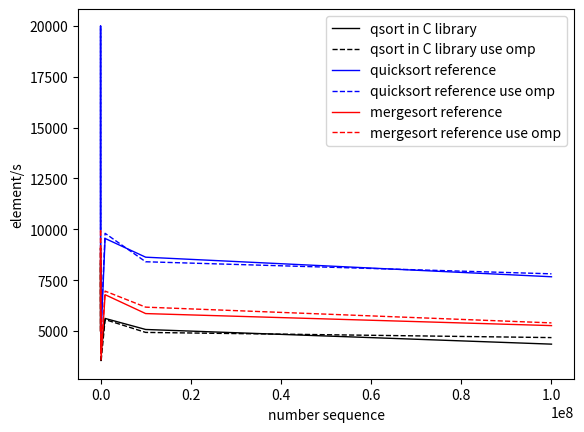

Reproduce this figure in Python.
import matplotlib.pyplot as plt
#import numpy as np

#t0= np.arange(100,2100,100) 
t0 = [10, 100, 1000, 10000, 100000, 1000000, 10000000, 100000000]
t00 = [10, 100, 1000, 10000, 100000]


#t1 = [0.00200, 0.01200, 0.14800, 1.93400, 25.19200, 177.89700, 1969.10700, 22948.90000] 
t1 = [5000.00000, 8333.33333, 6756.75676, 5170.63082, 3969.51413, 5621.23026, 5078.44419, 4357.50733]

#t2 = [0.00100, 0.00500, 0.08500, 1.18100, 20.83600, 104.67600, 1158.48200, 13038.44200] 
t2 = [10000.00000, 20000.00000, 11764.70588, 8467.40051, 4799.38568, 9553.28824, 8631.98565, 7669.62801]

#t3 = [0.00200, 0.01100, 0.11800, 1.53600, 27.92400, 147.30300, 1706.52700, 18980.15300] 
t3 = [5000.00000, 9090.90909, 8474.57627, 6510.41667, 3581.14883, 6788.72800, 5859.85455, 5268.66143]

#t4 = [0.00200, 0.01100, 0.13900, 1.52100, 28.70700, 179.66700, 2026.79300, 21370.63600] 
t4 = [5000.00000, 9090.90909, 7194.24460, 6574.62196, 3483.47093, 5565.85238, 4933.90297, 4679.31792]

#t5 = [0.00100, 0.00500, 0.07400, 1.08100, 19.24300, 101.98400, 1189.48300, 12797.54700] 
t5 = [10000.00000, 20000.00000, 13513.51351, 9250.69380, 5196.69490, 9805.45968, 8407.01380, 7813.99748]

#t6 = [0.00200, 0.01000, 0.11200, 1.55800, 25.70000, 143.57000, 1619.14400, 18511.83500]
t6 = [5000.00000, 10000.00000, 8928.57143, 6418.48524, 3891.05058, 6965.24344, 6176.10293, 5401.94962]

#t1 = [0.00100, 0.00300, 0.03300, 0.38200, 7.53900, 41.28900, 437.34700, 5470.62600]
#t1 = [10000.00000, 33333.33333, 30303.03030, 26178.01047, 13264.35867, 24219.52578, 22865.13912, 18279.44371]

#t2 = [0.419, 0.509, 1.989, 131.978, 5768.345]
#t2 = [23.86635, 196.46365, 502.76521, 75.77020, 17.33599]

#t3 = [0.21000, 0.69900, 0.37600, 0.56100, 3.37400, 14.83600, 187.33600, 2079.96300]
#t3 = [47.61905, 143.06152, 2659.57447, 17825.31194, 29638.41138, 67403.61283, 53380.02306, 48077.77831]

#t4 = [0.00100, 0.00400, 0.03300, 0.45900, 8.08400, 38.52800, 462.86300, 4802.92300]
#t4 = [10000.00000, 25000.00000, 30303.03030, 21786.49237, 12370.11381, 25955.14950, 21604.66488, 20820.65442]

#t5 = [0.43, 0.474, 2.725, 215.212, 9663.319]
#t5 = [23.25581, 210.97046, 366.97248, 46.46581, 10.34841]

#t6 = [0.19200, 0.21000, 8.48500, 2.91500, 3.34800, 13.23200, 160.67600, 1601.46600] 
#t6 = [52.08333, 476.19048, 117.85504, 3430.53173, 29868.57826, 75574.36518, 62237.04847, 62442.78680]

#使用数组同时绘制多个线性

#线条1
x=t0
x1=t00
y1=t1
y2=t2
y3=t3
y4=t4
y5=t5
y6=t6

l2, = plt.plot(x, y1, color='black', linewidth=1.0, label='qsort in C library')
l2, = plt.plot(x, y4, color='black', linewidth=1.0, linestyle = '--', label='qsort in C library use omp')
l2, = plt.plot(x, y2, color='blue', linewidth=1.0, label='quicksort reference')
l2, = plt.plot(x, y5, color='blue', linewidth=1.0, linestyle = '--', label='quicksort reference use omp')
l2, = plt.plot(x, y3, color='red', linewidth=1.0, label='mergesort reference')
l2, = plt.plot(x, y6, color='red', linewidth=1.0, linestyle = '--', label='mergesort reference use omp')

#简单的设置legend(设置位置)
#位置在右上角
plt.legend(loc = 'upper right')

plt.xlabel('number sequence')
#y轴文本
#plt.ylabel('time/ms')
plt.ylabel('element/s')
#标题
#plt.title('row-col')
plt.show()
